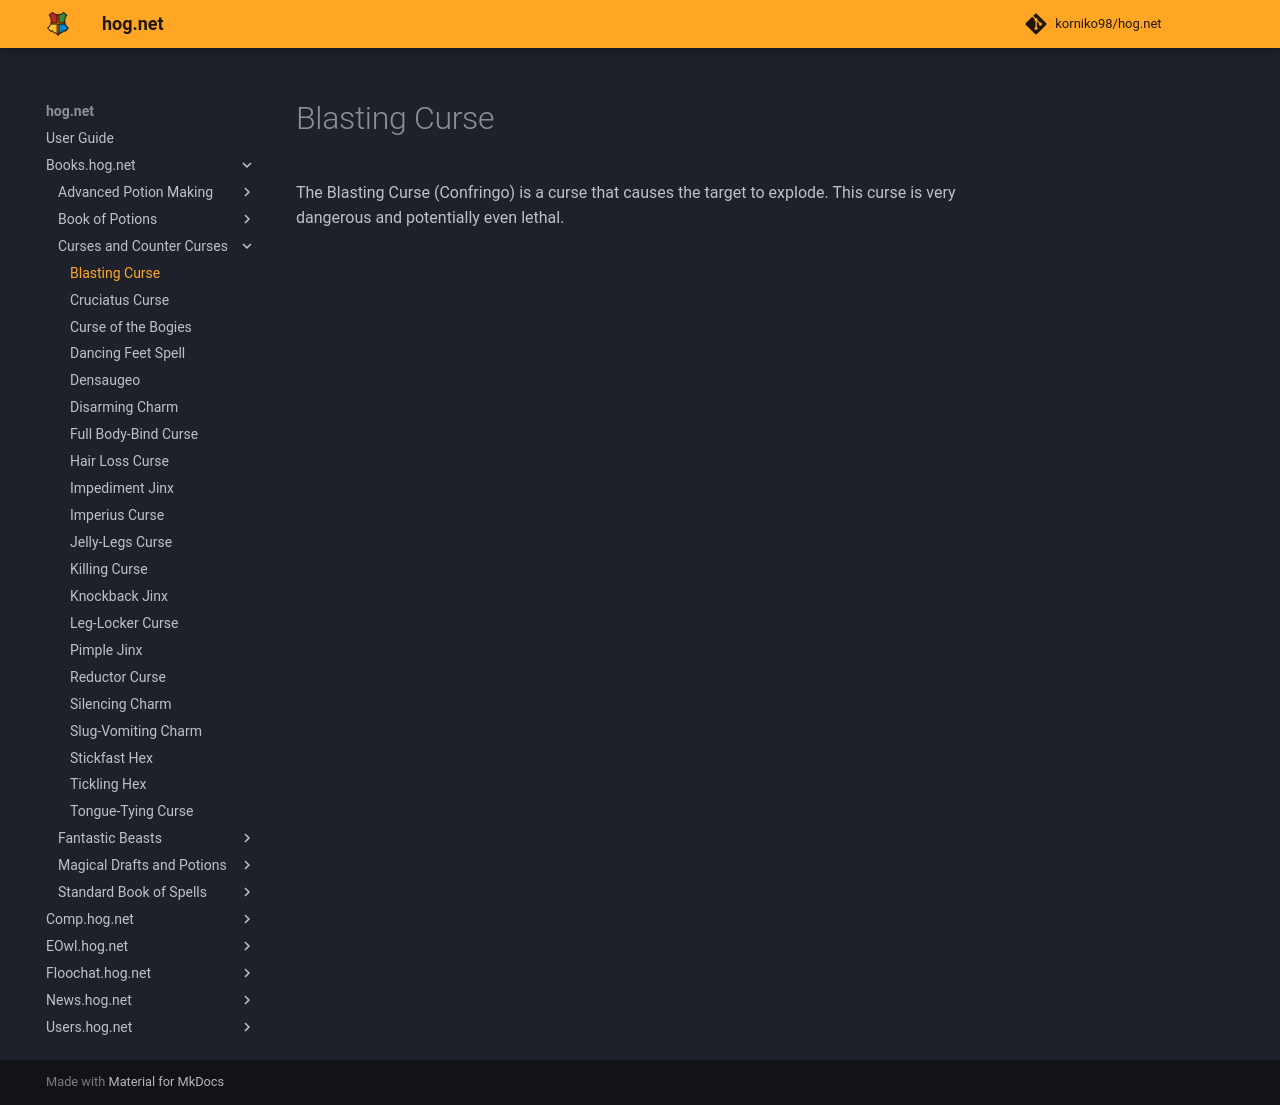

repository: korniko98/hog.net · page: Books.hog.net/Curses_and_Counter-Curses/Blasting_Curse/index.html · generator: mkdocs

# Blasting Curse  
The Blasting Curse (Confringo) is a curse that causes the target to explode. This curse is very dangerous and potentially even lethal.  
  

<meta name="robots" content="noindex, noarchive, nofollow">
